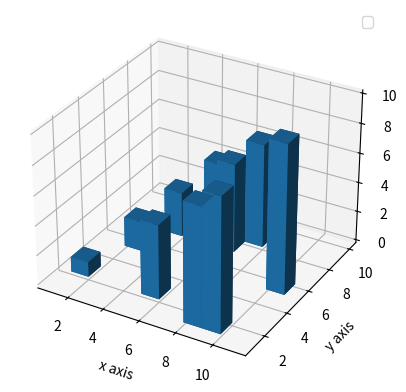

This figure's Python source:
import matplotlib.pyplot as plt
from mpl_toolkits.mplot3d import axes3d
import numpy as np

fig = plt.figure()

ax1 = fig.add_subplot(111, projection='3d')

x = [1, 2, 3, 4, 5, 6, 7, 8, 9, 10]
y = [2, 5, 7, 9, 2, 7, 8, 1, 1, 5]
z = np.zeros(10)

dx = np.ones(10)
dy = np.ones(10)
dz = [1, 2, 3, 4, 5, 6, 7, 8, 9, 10]

ax1.bar3d(x, y, z, dx, dy, dz)

ax1.set_xlabel('x axis')
ax1.set_ylabel('y axis')
ax1.set_zlabel('z axis')
plt.legend()
plt.show()
